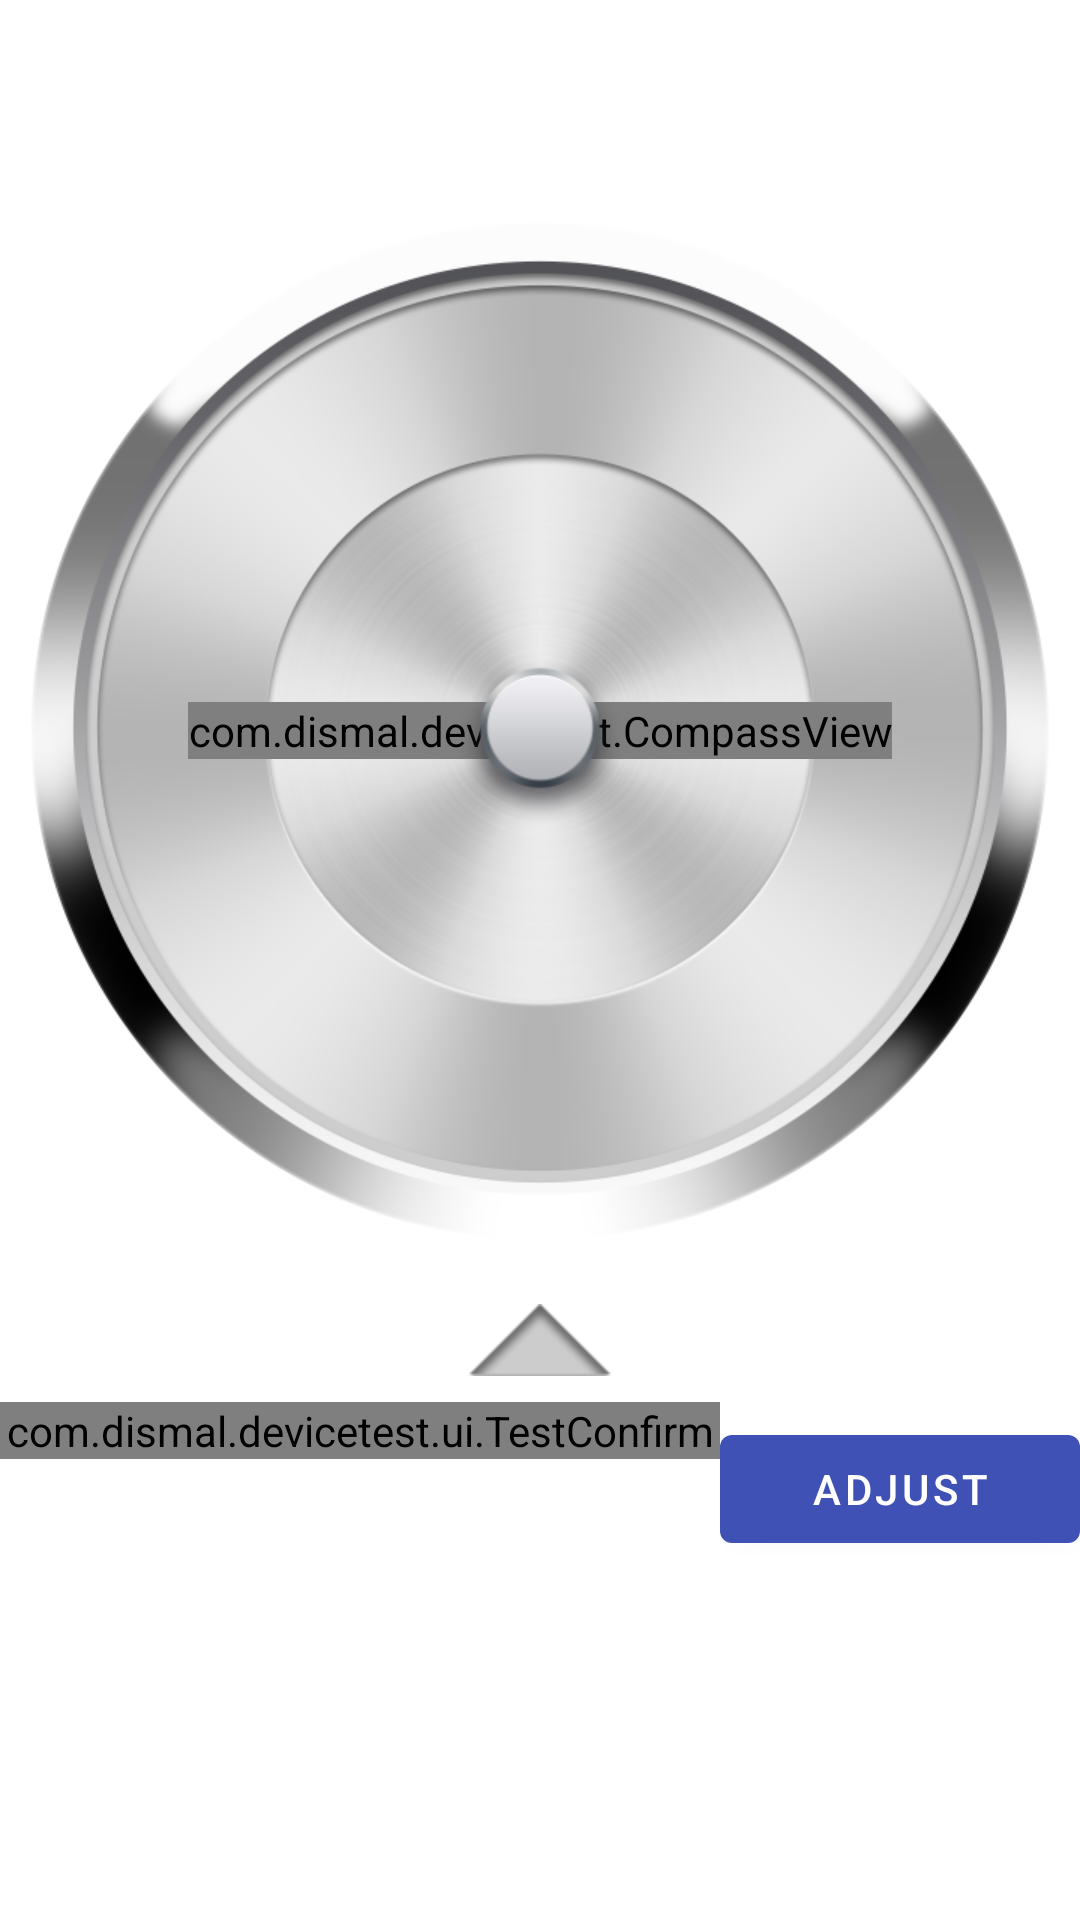

This screen was rendered from an Android layout file. Write that file and the resources it references.
<!-- AndroidManifest.xml: application theme AppTheme -->
<!-- res/layout/compass_layout.xml -->
<?xml version="1.0" encoding="utf-8"?>
<FrameLayout xmlns:android="http://schemas.android.com/apk/res/android" xmlns:app="http://schemas.android.com/apk/res-auto" android:layout_width="match_parent" android:layout_height="match_parent">
    <FrameLayout android:background="@mipmap/background" android:layout_width="match_parent" android:layout_height="match_parent">
        <LinearLayout android:orientation="vertical" android:id="@+id/view_compass" android:layout_width="match_parent" android:layout_height="match_parent">
            <TextView android:textSize="36px" android:textColor="#ffffffff" android:layout_gravity="center" android:id="@+id/textview_altitude" android:visibility="invisible" android:layout_width="wrap_content" android:layout_height="wrap_content" android:layout_marginTop="50px" android:text="@string/getting_location"/>
            <TextView android:textSize="36px" android:textColor="#ffffffff" android:layout_gravity="center" android:id="@+id/textview_pressure" android:visibility="invisible" android:layout_width="wrap_content" android:layout_height="wrap_content" android:layout_marginTop="20px" android:text="@string/getting_location"/>
            <LinearLayout android:orientation="vertical" android:layout_width="match_parent" android:layout_height="wrap_content" android:layout_marginTop="50px">
                <LinearLayout android:orientation="vertical" android:layout_width="match_parent" android:layout_height="wrap_content">
                    <FrameLayout android:layout_gravity="center" android:layout_width="match_parent" android:layout_height="wrap_content">
                        <ImageView android:layout_gravity="center" android:layout_width="wrap_content" android:layout_height="wrap_content" android:src="@mipmap/background_compass"/>
                        <com.dismal.devicetest.CompassView android:layout_gravity="center" android:id="@+id/compass_pointer" android:layout_width="wrap_content" android:layout_height="wrap_content" android:src="@mipmap/compass"/>
                        <ImageView android:layout_gravity="center" android:layout_width="wrap_content" android:layout_height="wrap_content" android:src="@mipmap/cover"/>
                    </FrameLayout>
                </LinearLayout>
            </LinearLayout>
            <ImageView android:layout_gravity="center_horizontal" android:layout_width="wrap_content" android:layout_height="wrap_content" android:layout_marginTop="60px" android:src="@mipmap/prompt"/>
            <FrameLayout android:layout_width="match_parent" android:layout_height="wrap_content">
                <LinearLayout android:layout_gravity="center_horizontal" android:orientation="horizontal" android:layout_width="match_parent" android:layout_height="wrap_content" android:layout_marginTop="26px">
                    <LinearLayout android:gravity="right" android:orientation="horizontal" android:id="@+id/layout_direction" android:layout_width="0dp" android:layout_height="wrap_content" android:layout_weight="1"/>
                    <ImageView android:layout_width="20dp" android:layout_height="match_parent"/>
                    <LinearLayout android:gravity="left" android:orientation="horizontal" android:id="@+id/layout_angle" android:layout_width="0dp" android:layout_height="wrap_content" android:layout_weight="1"/>
                </LinearLayout>
            </FrameLayout>
            <LinearLayout android:orientation="horizontal" android:layout_width="match_parent" android:layout_height="match_parent">
                <com.dismal.devicetest.ui.TestConfirm android:id="@+id/compass_confirm" android:layout_width="240dp" android:layout_height="wrap_content"/>
                <Button android:gravity="center" android:id="@+id/confirm_btn_adjust" android:layout_width="120dp" android:layout_height="wrap_content" android:layout_marginTop="5dp" android:text="@string/btn_adjust"/>
            </LinearLayout>
        </LinearLayout>
    </FrameLayout>
</FrameLayout>
<!-- resources referenced by this layout -->
<resources>
  <!-- mipmap background_compass: png bitmap (mipmap-xhdpi-v4, 136869 bytes) -->
  <!-- mipmap compass: png bitmap (drawable, 91621 bytes) -->
  <!-- mipmap cover: png bitmap (mipmap-xhdpi-v4, 15428 bytes) -->
  <!-- mipmap prompt: png bitmap (mipmap-hdpi-v4, 514 bytes) -->
  <string name="btn_adjust">Adjust</string>
  <string name="getting_location">Getting location...</string>
  <style name="AppTheme" parent="AppBaseTheme" />
  <style name="AppBaseTheme" parent="Theme.MaterialComponents.DayNight.DarkActionBar">
          
          <item name="colorPrimary">@color/colorPrimary</item>
          <item name="colorPrimaryDark">@color/colorPrimaryDark</item>
          <item name="colorAccent">@color/colorAccent</item>
      </style>
  <color name="colorPrimary">#3f51b5</color>
  <color name="colorPrimaryDark">#303f9f</color>
  <color name="colorAccent">#ff4081</color>
</resources>
